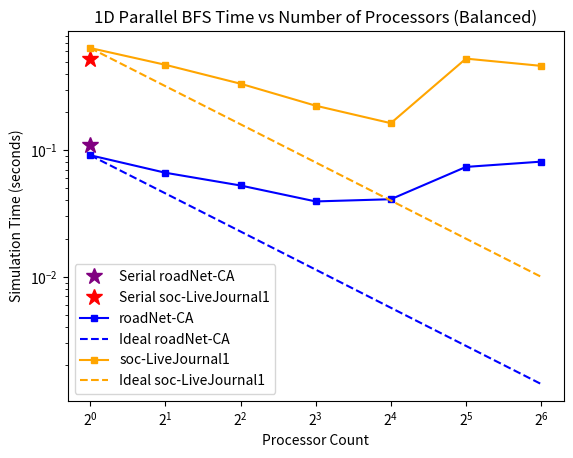

The script that saved this image:
import matplotlib.pyplot as plt

plt.figure()
plt.xlabel('Processor Count')
plt.ylabel('Simulation Time (seconds)')
plt.title('1D Parallel BFS Time vs Number of Processors (Balanced)')

# Data for both basic and load-balanced BFS are here
# Switch (SW) shows where to swap roadNet and roadNet_balanced

x = [1, 2, 4, 8, 16, 32, 64]

serial_roadNet = 0.109
serial_liveJournal = 0.524

roadNet = [0.0852474, 0.0591012, 0.0564173, 0.046106, 0.0424121, 0.071909, 0.0810325]
roadNet_balanced = [0.0910, 0.0662, 0.0525, 0.0393, 0.0409, 0.0736, 0.0810]
liveJournal = [0.766427, 0.610269, 0.478562, 0.321123, 0.256492, 0.605042, 0.514343]
liveJournal_balanced = [0.639, 0.471, 0.334, 0.224, 0.163, 0.527, 0.462]

ideal_x = [1, 64]
# SW
ideal_roadNet = [roadNet_balanced[0], roadNet_balanced[0]/64]
# SW
ideal_liveJournal = [liveJournal_balanced[0], liveJournal_balanced[0]/64]

plt.xscale("log", base=2)
plt.yscale("log", base=10)


plt.plot([1], [serial_roadNet], marker='*', markersize = 12, linestyle='None',
         color='purple', label='Serial roadNet-CA')
plt.plot([1], [serial_liveJournal], marker='*', markersize = 12, linestyle='None',
         color='red', label='Serial soc-LiveJournal1')

# SW
plt.plot(x, roadNet_balanced, linestyle='-', color = "blue", marker='s', markersize=4, label = "roadNet-CA")
plt.plot(ideal_x, ideal_roadNet, color = "blue", linestyle="--", label = "Ideal roadNet-CA")
# SW
plt.plot(x, liveJournal_balanced, color = "orange", marker='s', markersize=4, label = "soc-LiveJournal1")
plt.plot(ideal_x, ideal_liveJournal, color = "orange", linestyle="--", label = "Ideal soc-LiveJournal1")
plt.legend()

out_fname = "1d_bfs_plot.svg"
plt.savefig(out_fname, bbox_inches='tight')
